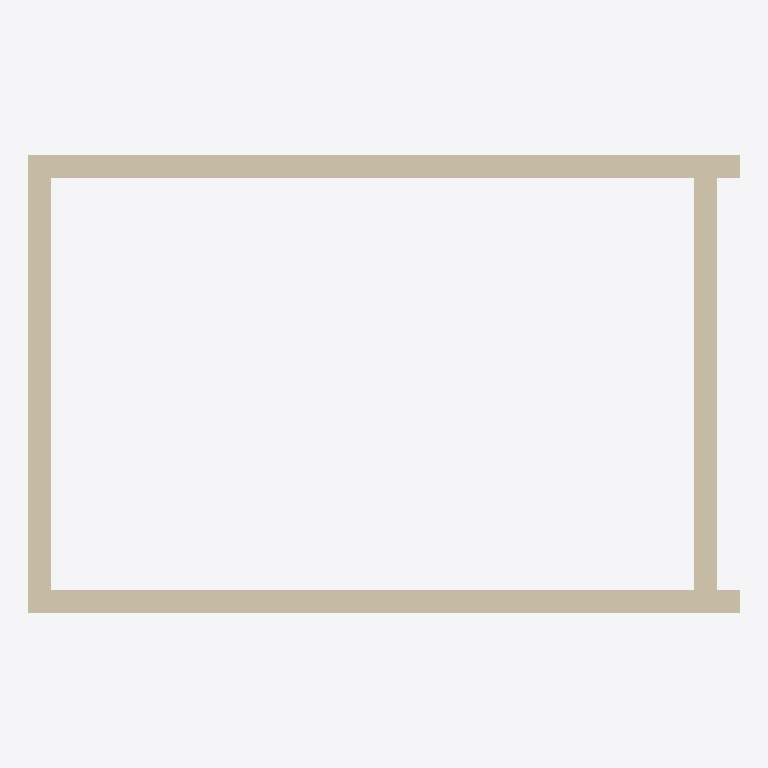
Plan cut of the same IFC building model at storey 'office/first' (level 3.20 m, cut at 4.60 m), seen from above with north up, elements coloured by IFC class: 4 walls (beige). Cut surfaces are drawn darker.
Extent 6.2 m × 4.0 m × 6.7 m (x, y, z). Storeys (2): office/ground at 0.00 m; office/first at 3.20 m. Elements (8): 4 IfcWall, 2 IfcSlab, 1 IfcDoor, 1 IfcWindow.

HEADER;
FILE_DESCRIPTION(('ViewDefinition [ReferenceView_v1.2]'),'2;1');
FILE_NAME('web-ifc-model-0.ifc','1970-01-01T00:00:00',(''),(''),'thatopen/web-ifc-api','thatopen/web-ifc-api','');
FILE_SCHEMA(('IFC4'));
ENDSEC;
DATA;
#19=IFCPROJECT('25KuZScZ5JUPrTXIOWrrgR',#6,'brepjs-families Sample Office',$,$,$,$,(#11),#10);
#25=IFCSITE('1QegBxCgPLw8HrWh64EsjU',#6,'Riverside Plot',$,$,#24,$,$,.ELEMENT.,$,$,$,$,$);
#31=IFCBUILDING('3YAnUN7_5JC9q0WntHeegs',#6,'Office Block A',$,$,#30,$,$,.ELEMENT.,$,$,$);
#37=IFCBUILDINGSTOREY('3Og8zUzbPG5uLC9v1S9OuX',#6,'office/ground',$,$,#36,$,$,.ELEMENT.,0.0);
#43=IFCBUILDINGSTOREY('20vwUXaDzTUeU3afjOHqTC',#6,'office/first',$,$,#42,$,$,.ELEMENT.,3.2);
#53=IFCWALL('1qSnYqbBDQgQVVwvB_raX$',#6,'Wall 1',$,$,#48,#52,$,$);
#107=IFCWALL('0jSMlIZA1KQuM33In0xYmr',#6,'Wall 3',$,$,#102,#106,$,$);
#134=IFCWALL('0nXi3aKQvK$xfJGBQjljf1',#6,'Wall 4',$,$,#129,#133,$,$);
#80=IFCWALL('2wSDrkjuTO5QXy8aHN5wN3',#6,'Wall 2',$,$,#75,#79,$,$);
ENDSEC;
